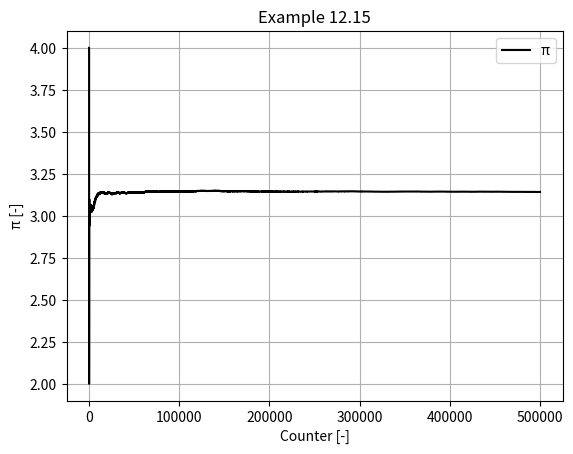

Write the Python code that produced this figure.
###############################################################################
# Libraries
###############################################################################
# Load packages and functions
import numpy as np
import matplotlib.pyplot as plt

###############################################################################
# %% Example 12.15: Computation of π with stochastic simulation
###############################################################################
# Please note that this simulation takes a long time.
# To make it faster, reduce the STOPTIME to 5*10**5 
 
# Parameters: Time
STARTTIME = 1       # Start
STOPTIME = 5*10**5  # Trials
DT = 1              # Counter

# Time span
time = np.arange(STARTTIME, STOPTIME, DT)

# Parameters: Process
n = int((STOPTIME-STARTTIME)/DT)

# Parameters: Initial condition
success = list(range(n))    # Counter of successes
NPI = list(range(n))        # Estimate of π

# Model
for i in range(n):
    # Radius^2 of a random point
    r2 = np.random.uniform(0, 1)**2 + np.random.uniform(0, 1)**2    
    if i == 0:
        if r2 <= 1:
            success[i] = 1
        else: 
            success[i] = 0
    else: 
        if r2 <= 1:
            success[i] = success[i-1] + 1
        else: 
            success[i] = success[i-1]
        
    NPI[i] = 4*success[i]/time[i]
    
PI = NPI[-1]

###############################################################################
# %% Plots
###############################################################################
# %% Plot Example 12.15
fig = plt.figure('Example 12.15')
plt.title('Example 12.15')
plt.plot(time, NPI, color='black', label='π')
plt.xlabel('Counter [-]')
plt.ylabel('π [-]')       
plt.grid()
plt.legend()
plt.show()        
        
